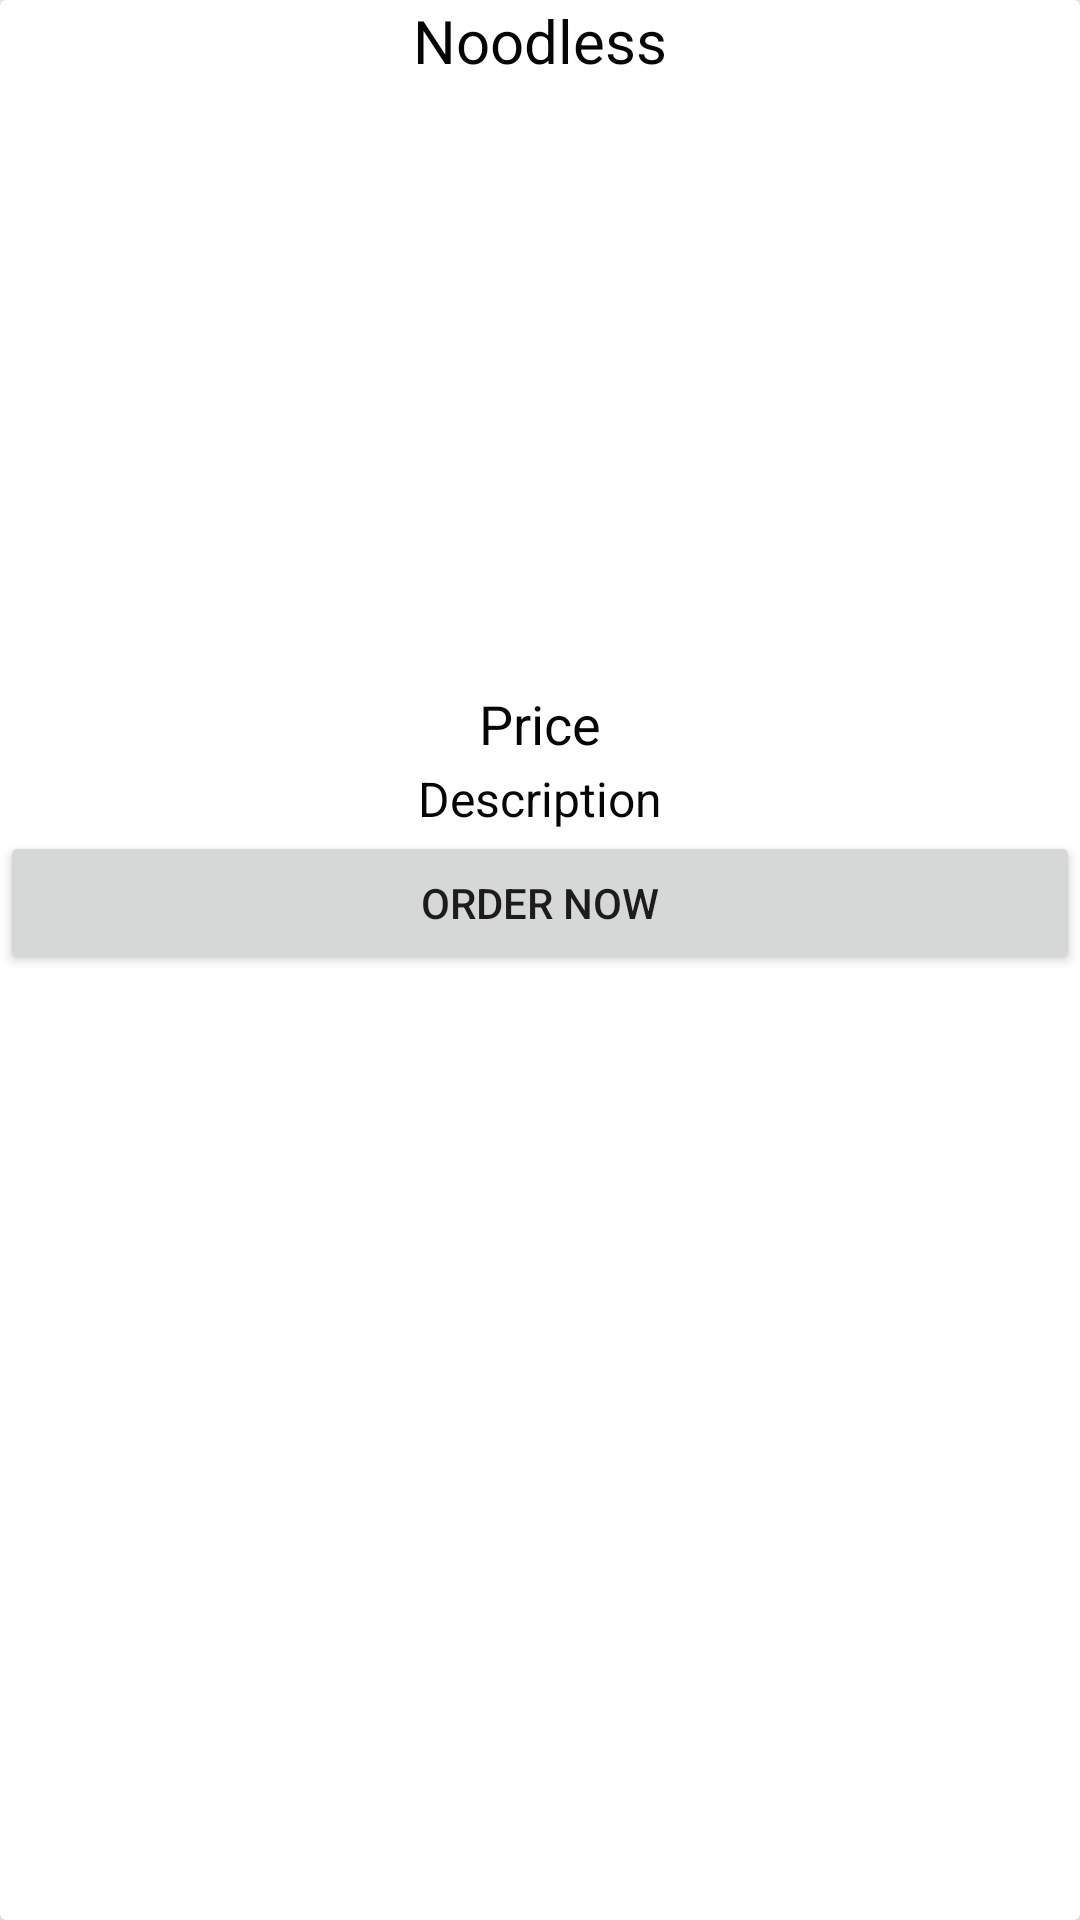

Produce the Android XML layout that renders to this screen, including the resource entries it uses.
<!-- AndroidManifest.xml: application theme AppTheme -->
<!-- res/layout/list_row.xml -->
<?xml version="1.0" encoding="utf-8"?>
<androidx.cardview.widget.CardView xmlns:android="http://schemas.android.com/apk/res/android"
    xmlns:app="http://schemas.android.com/apk/res-auto"



        android:id="@+id/cd_1"
        android:layout_width="match_parent"
        android:layout_height="wrap_content"
        android:layout_marginStart="15dp"
        android:layout_marginTop="20dp"
        android:layout_marginEnd="15dp"
        app:cardElevation="10dp">

        <RelativeLayout
            android:layout_width="match_parent"
            android:layout_height="match_parent">

            <TextView
                android:id="@+id/textView"
                android:layout_width="match_parent"
                android:layout_height="wrap_content"
                android:text="Noodless"
                android:textAlignment="center"
                android:textColor="@color/colorAccent"
                android:textSize="20dp" />

            <ImageView
                android:id="@+id/imageView5"
                android:layout_width="350dp"
                android:layout_height="200dp"
                android:layout_below="@+id/textView"
                android:layout_centerHorizontal="true"
                android:layout_marginTop="2dp"
                android:cropToPadding="false"
                android:scaleType="centerCrop" />

            <TextView
                android:id="@+id/price"
                android:layout_width="match_parent"
                android:layout_height="wrap_content"
                android:layout_below="@+id/imageView5"
                android:text="Price"
                android:textAlignment="center"
                android:textColor="@color/colorAccent"
                android:textSize="18dp" />

            <TextView
                android:id="@+id/description"
                android:layout_width="match_parent"
                android:layout_height="wrap_content"
                android:layout_below="@+id/price"
                android:layout_marginTop="2dp"
                android:text="Description"
                android:textAlignment="center"
                android:textColor="@color/colorAccent"
                android:textSize="16dp" />

            <Button
                android:id="@+id/order_btn"
                android:layout_width="match_parent"
                android:layout_height="wrap_content"
                android:layout_below="@+id/description"
                android:text="Order Now" />




        </RelativeLayout>

</androidx.cardview.widget.CardView>
<!-- resources referenced by this layout -->
<resources>
  <color name="colorAccent">#060606</color>
  <style name="AppTheme" parent="Theme.AppCompat.Light.DarkActionBar">
          
          <item name="colorPrimary">@color/colorPrimary</item>
          <item name="colorPrimaryDark">@color/colorPrimaryDark</item>
          <item name="colorAccent">@color/colorAccent</item>
      </style>
  <color name="colorPrimary">#0D0D0D</color>
  <color name="colorPrimaryDark">#28AA99</color>
</resources>
